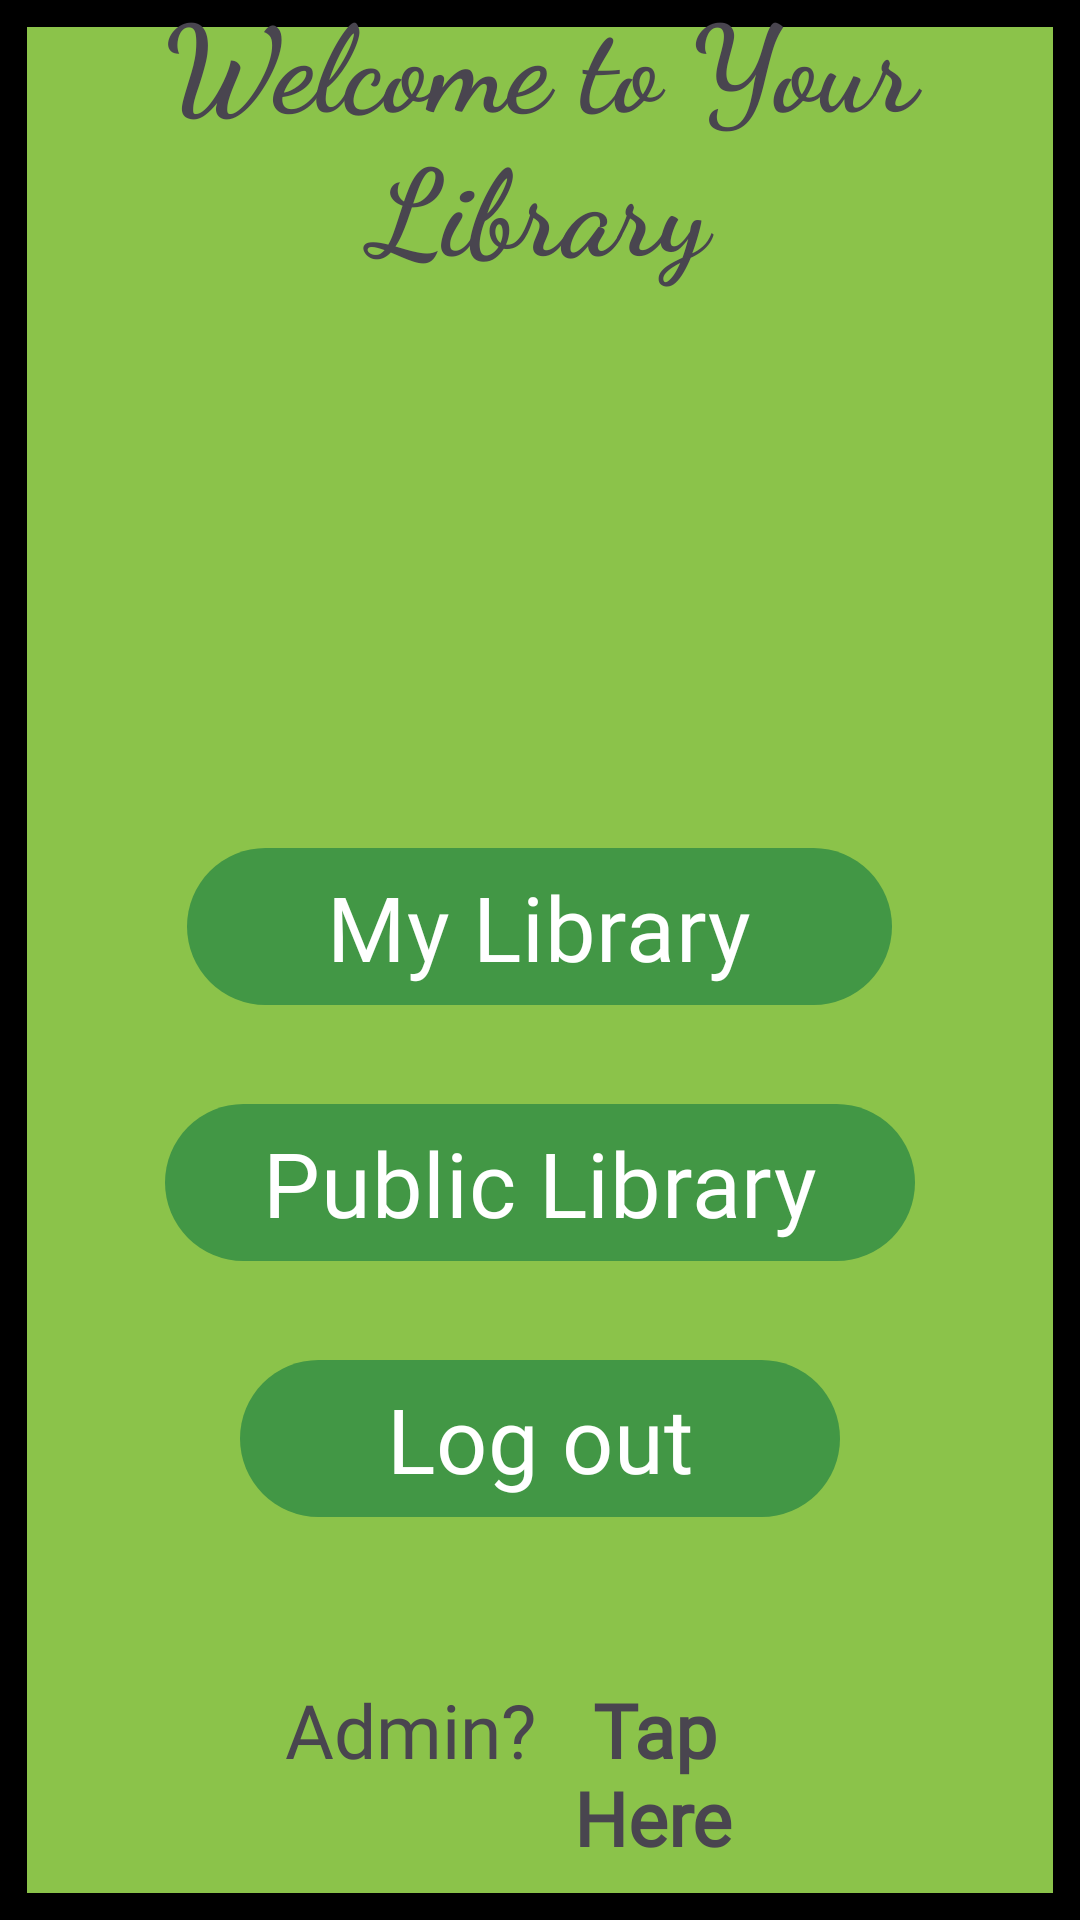

Produce the Android XML layout that renders to this screen, including the resource entries it uses.
<!-- AndroidManifest.xml: application theme Theme.TheDigitalNoteLibrary -->
<!-- res/layout/options_screen.xml -->
<?xml version="1.0" encoding="utf-8"?>
<RelativeLayout xmlns:android="http://schemas.android.com/apk/res/android"
    xmlns:tools="http://schemas.android.com/tools"
    android:layout_width="match_parent"
    android:layout_height="match_parent"
    android:id="@+id/options_super_parent_layout"
    android:gravity="center"
    android:background="@color/my_secondary">



<RelativeLayout
    android:layout_width="match_parent"
    android:layout_height="match_parent"
    android:gravity="center"
    android:orientation="vertical"
    android:background="@drawable/screen_border">


    <TextView
        android:layout_width="match_parent"
        android:layout_height="wrap_content"
        android:layout_centerHorizontal="true"
        android:layout_above="@id/library_icon"
        android:fontFamily="cursive"
        android:text="Welcome to Your Library"
        android:layout_marginBottom="35dp"
        android:textAlignment="center"
        android:textSize="40sp"
        android:textStyle="bold"
        android:id="@+id/options_screen_welcome_text" />


    <ImageView
        android:layout_width="15mm"
        android:layout_height="15mm"
        android:layout_centerHorizontal="true"
        android:layout_marginVertical="5dp"
        android:layout_marginLeft="24dp"
        android:id="@+id/library_icon"
        android:src="@drawable/baseline_account_balance_24"
        />

    <LinearLayout
        android:layout_width="match_parent"
        android:layout_height="wrap_content"
        android:orientation="vertical"
        android:padding="25dp"
        android:id="@+id/options"
        android:layout_below="@id/library_icon"
>

    <com.google.android.material.button.MaterialButton
        android:layout_width="235dp"
        android:layout_height="wrap_content"
        android:layout_marginTop="25dp"
        android:text="My Library"
        android:fontFamily="@font/aleo_bold"
        android:textColor="@color/white"
        android:textSize="30sp"
        android:id="@+id/myLibrary_btn"
        android:layout_gravity="center"
        />

    <com.google.android.material.button.MaterialButton
        android:layout_width="250dp"
        android:layout_height="wrap_content"
        android:layout_marginTop="25dp"
        android:text="Public Library"
        android:fontFamily="@font/aleo_bold"
        android:textColor="@color/white"
        android:textSize="30sp"
        android:id="@+id/publicLibrary_btn"
        android:layout_gravity="center"
        />

    <com.google.android.material.button.MaterialButton
        android:layout_width="200dp"
        android:layout_height="wrap_content"
        android:layout_marginTop="25dp"
        android:text="Log out"
        android:fontFamily="@font/aleo_bold"
        android:textColor="@color/white"
        android:textSize="30sp"
        android:id="@+id/logout_btn"
        android:layout_gravity="center"
        />

        <LinearLayout
            android:layout_width="match_parent"
            android:layout_height="wrap_content"
            android:layout_marginTop="50dp"
            android:paddingStart="70dp"
            android:paddingEnd="70dp">

            <TextView
                android:layout_width="wrap_content"
                android:layout_height="wrap_content"
                android:fontFamily="@font/aleo"
                android:text="Admin?  "
                android:textSize="25sp" />

            <TextView
                android:id="@+id/my_library_options_admin"
                android:layout_width="wrap_content"
                android:layout_height="wrap_content"
                android:fontFamily="@font/aleo_bold"
                android:text=" Tap Here"
                android:textSize="25sp"
                android:textStyle="bold" />

        </LinearLayout>

    </LinearLayout>

</RelativeLayout>

</RelativeLayout>
<!-- resources referenced by this layout -->
<resources>
  <color name="my_secondary">#8BC34A</color>
  <color name="white">#FFFFFFFF</color>
  <!-- drawable screen_border (drawable) -->
  <?xml version="1.0" encoding="utf-8"?>
  <shape xmlns:android="http://schemas.android.com/apk/res/android" android:shape="rectangle">
      <stroke android:color="@color/black" android:width="9dp"/>
  
  </shape>
  <style name="Theme.TheDigitalNoteLibrary" parent="Base.Theme.TheDigitalNoteLibrary" />
  <color name="black">#FF000000</color>
  <style name="Base.Theme.TheDigitalNoteLibrary" parent="Theme.Material3.DayNight.NoActionBar">
          
          <item name="colorPrimary">@color/my_primary</item>
          <item name="colorPrimaryVariant">@color/my_primary</item>
          <item name="colorOnPrimary">@color/my_primary</item>
          
          <item name="colorSecondary">@color/my_secondary</item>
          <item name="colorSecondaryVariant">@color/my_secondary</item>
          <item name="colorOnSecondary">@color/my_secondary</item>
          
          <item name="android:statusBarColor" tools:targetApi="l">@color/my_primary</item>
          
      </style>
  <color name="my_primary">#429745</color>
</resources>
